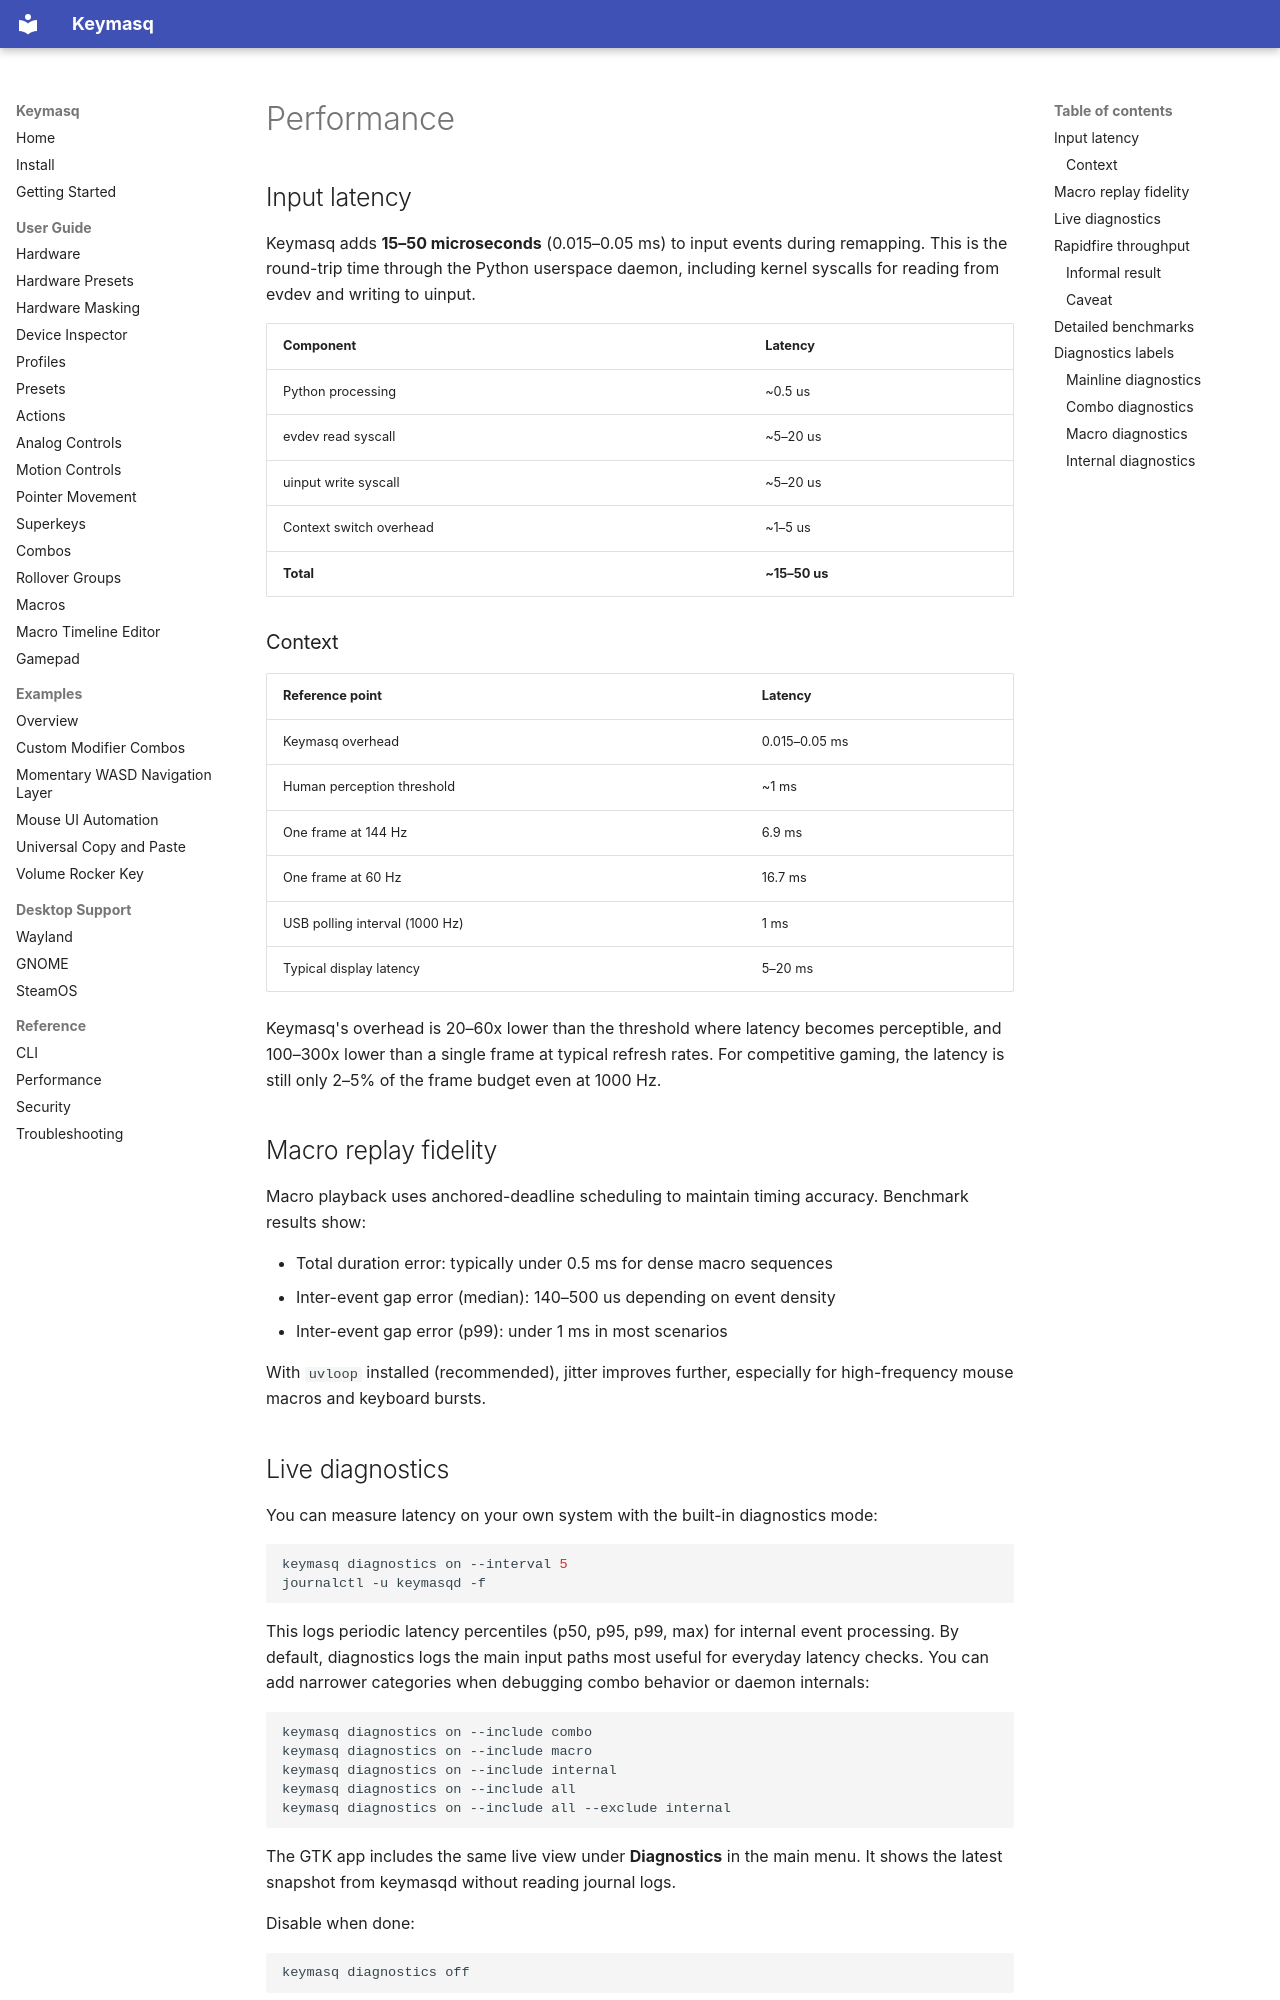

repository: nyrda/keymasq · page: PERFORMANCE/index.html · generator: mkdocs

# Performance

## Input latency

Keymasq adds **15–50 microseconds** (0.015–0.05 ms) to input events during
remapping. This is the round-trip time through the Python userspace daemon,
including kernel syscalls for reading from evdev and writing to uinput.

| Component | Latency |
|---|---|
| Python processing | ~0.5 us |
| evdev read syscall | ~5–20 us |
| uinput write syscall | ~5–20 us |
| Context switch overhead | ~1–5 us |
| **Total** | **~15–50 us** |

### Context

| Reference point | Latency |
|---|---|
| Keymasq overhead | 0.015–0.05 ms |
| Human perception threshold | ~1 ms |
| One frame at 144 Hz | 6.9 ms |
| One frame at 60 Hz | 16.7 ms |
| USB polling interval (1000 Hz) | 1 ms |
| Typical display latency | 5–20 ms |

Keymasq's overhead is 20–60x lower than the threshold where latency becomes
perceptible, and 100–300x lower than a single frame at typical refresh rates.
For competitive gaming, the latency is still only 2–5% of the frame budget
even at 1000 Hz.

## Macro replay fidelity

Macro playback uses anchored-deadline scheduling to maintain timing accuracy.
Benchmark results show:

- Total duration error: typically under 0.5 ms for dense macro sequences
- Inter-event gap error (median): 140–500 us depending on event density
- Inter-event gap error (p99): under 1 ms in most scenarios

With `uvloop` installed (recommended), jitter improves further, especially for
high-frequency mouse macros and keyboard bursts.

## Live diagnostics

You can measure latency on your own system with the built-in diagnostics mode:

```bash
keymasq diagnostics on --interval 5
journalctl -u keymasqd -f
```

This logs periodic latency percentiles (p50, p95, p99, max) for internal event
processing. By default, diagnostics logs the main input paths most useful for
everyday latency checks. You can add narrower categories when debugging combo
behavior or daemon internals:

```bash
keymasq diagnostics on --include combo
keymasq diagnostics on --include macro
keymasq diagnostics on --include internal
keymasq diagnostics on --include all
keymasq diagnostics on --include all --exclude internal
```

The GTK app includes the same live view under **Diagnostics** in the main menu.
It shows the latest snapshot from keymasqd without reading journal logs.

Disable when done:

```bash
keymasq diagnostics off
```

## Rapidfire throughput

You can measure rapidfire output rate externally on the Keymasq virtual output
device with `evtest` and `pv`.

First, identify the relevant Keymasq virtual device:

```bash
sudo evtest
```

Then count emitted key state changes on that device:

```bash
sudo evtest /dev/input/eventX \
  | rg --line-buffered 'EV_KEY.*value [01]' \
  | pv -l -i 1 > /dev/null
```

This reports total press and release events per second. If you only want
activation rate, count key-down events only:

```bash
sudo evtest /dev/input/eventX \
  | rg --line-buffered 'EV_KEY.*value 1' \
  | pv -l -i 1 > /dev/null
```
